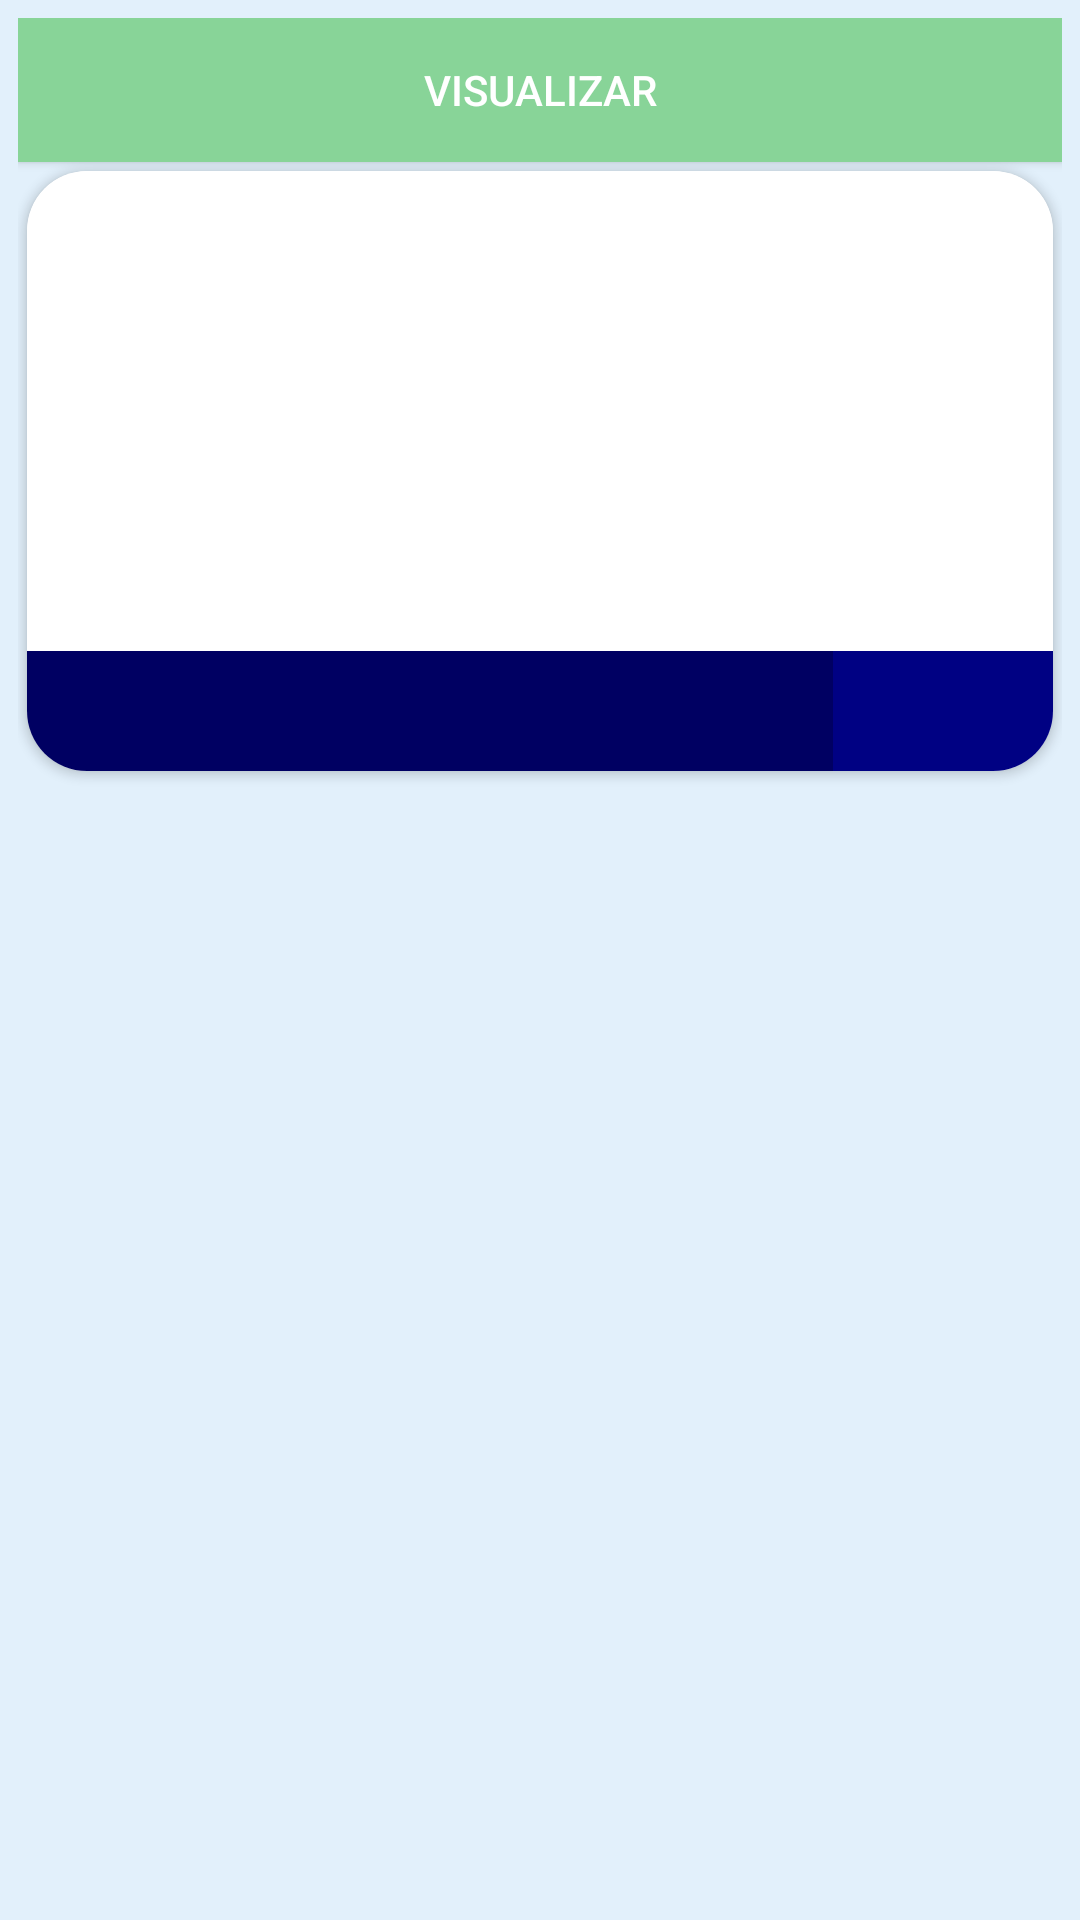

Layout XML and referenced resources for this Android screen:
<!-- AndroidManifest.xml: application theme Theme.Palmado -->
<!-- res/layout/wordlist_item.xml -->
<?xml version="1.0" encoding="utf-8"?>
<LinearLayout xmlns:card_view="http://schemas.android.com/apk/res-auto"
    xmlns:tools="http://schemas.android.com/tools"
    android:layout_width="match_parent"
    android:layout_height="wrap_content"
    android:orientation="vertical"
    android:padding="6dp"
    android:background="#e2f0fb"
    xmlns:android="http://schemas.android.com/apk/res/android" >

    
    <Button
        android:id="@+id/button"
        android:layout_width="match_parent"
        android:layout_height="wrap_content"
        android:background="@color/nameColor"
        android:textColor="#FFFFFF"
        android:onClick="act"
        android:text="Visualizar" />

    <androidx.cardview.widget.CardView
        android:id="@+id/cardViewPokemon"
        android:layout_gravity="center"
        android:layout_width="match_parent"
        android:layout_height="200dp"
        card_view:cardCornerRadius="20dp"
        android:elevation="200dp"
        android:layout_margin="3dp">

        <LinearLayout
            android:layout_width="match_parent"
            android:layout_height="match_parent"
            android:orientation="vertical">
            <ImageView
                android:id="@+id/ImgPokemon"
                android:layout_width="match_parent"
                android:layout_height="0dp"
                android:layout_weight="1"
                android:adjustViewBounds="true"
                android:background="@color/colorImgBtn"
                android:contentDescription="TODO"
                android:scaleType="centerInside"/>
          

            <LinearLayout
            android:layout_width="match_parent"
            android:layout_height="wrap_content"
            android:orientation="horizontal">

                <TextView
                    android:id="@+id/nombrePokemon"
                    android:layout_width="match_parent"
                    android:layout_height="40dp"
                    android:layout_weight="2"
                    android:autoSizeMinTextSize="15dp"
                    android:autoSizeMaxTextSize="24dp"
                    android:background="@color/LineColor"
                    android:fontFamily="sans-serif"
                    android:paddingLeft="10dp"
                    android:textAppearance="@style/TextAppearance.AppCompat.Medium"
                    android:textColor="#FFFFFF"
                    android:textStyle="bold"
                    android:gravity="center_vertical"
                    />

                <ImageButton
                    android:id="@+id/imgFav"
                    android:layout_width="110dp"
                    android:layout_height="40dp"
                    android:layout_weight="1"
                    android:background="@color/colorBlue"
                    android:contentDescription="TODO"
                    android:onClick="changeIcon"
                    android:scaleType="centerInside"/>
                

            </LinearLayout>

        </LinearLayout>

    </androidx.cardview.widget.CardView>

</LinearLayout>
<!-- resources referenced by this layout -->
<resources>
  <color name="LineColor">#000062</color>
  <color name="colorBlue">#000183</color>
  <color name="colorImgBtn">#ffff</color>
  <color name="nameColor">#88D498</color>
  <style name="Theme.Palmado" parent="Theme.MaterialComponents.DayNight.DarkActionBar">
          
          <item name="colorPrimary">#308308</item>
          <item name="colorPrimaryVariant">#63C429</item>
          <item name="colorOnPrimary">@color/colorPrimary</item>
          <item name="backgroundColor">#e2f0fb</item>
          
          <item name="colorSecondary">@color/LineColor</item>
          <item name="colorSecondaryVariant">@color/colorBlue</item>
          <item name="colorOnSecondary">@color/colorBackgroundGray</item>
          
          <item name="android:statusBarColor" tools:targetApi="l">?attr/colorPrimaryVariant</item>
          
      </style>
  <color name="colorPrimary">#345D3B</color>
  <color name="colorBackgroundGray">#A7A5A8</color>
</resources>
